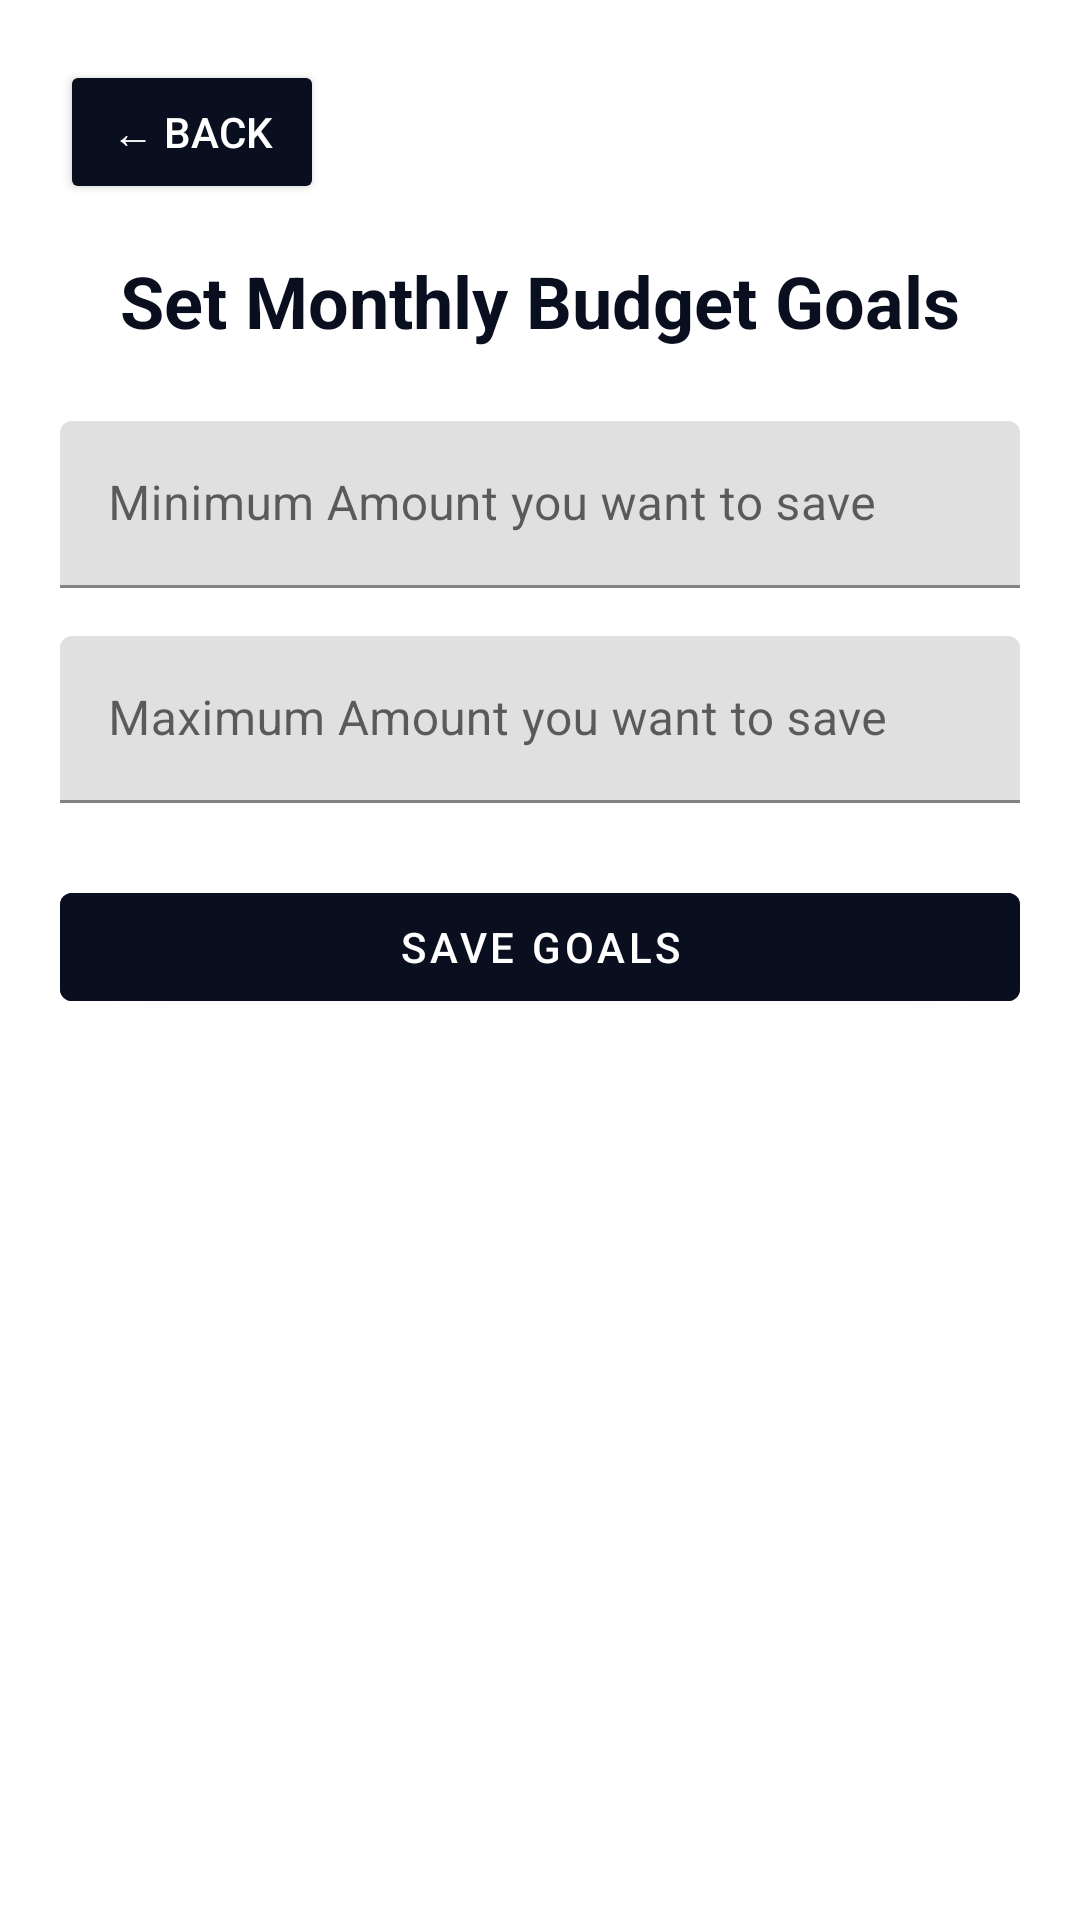

Android layout source for this screen:
<!-- AndroidManifest.xml: application theme Theme.Smartcent -->
<!-- res/layout/activity_set_goals.xml -->
<?xml version="1.0" encoding="utf-8"?>
<LinearLayout xmlns:android="http://schemas.android.com/apk/res/android"
    xmlns:tools="http://schemas.android.com/tools"
    android:id="@+id/main"
    android:orientation="vertical"
    android:layout_width="match_parent"
    android:layout_height="match_parent"
    android:background="@android:color/white"
    android:padding="20dp"
    tools:context=".SetGoals">

    
    <Button
        android:id="@+id/backButton"
        android:layout_width="wrap_content"
        android:layout_height="wrap_content"
        android:text="← Back"
        android:textColor="@android:color/white"
        android:backgroundTint="@color/background"
        android:layout_marginBottom="16dp"/>

    
    <TextView
        android:layout_width="match_parent"
        android:layout_height="wrap_content"
        android:text="Set Monthly Budget Goals"
        android:textSize="24sp"
        android:textStyle="bold"
        android:textColor="@color/background"
        android:gravity="center"
        android:layout_marginBottom="24dp"/>

    
    <com.google.android.material.textfield.TextInputLayout
        android:layout_width="match_parent"
        android:layout_height="wrap_content"
        android:hint="Minimum Amount you want to save"
        android:layout_marginBottom="16dp">
        <com.google.android.material.textfield.TextInputEditText
            android:id="@+id/minimumBudget"
            android:layout_width="match_parent"
            android:layout_height="wrap_content"
            android:inputType="numberDecimal"/>
    </com.google.android.material.textfield.TextInputLayout>

    
    <com.google.android.material.textfield.TextInputLayout
        android:layout_width="match_parent"
        android:layout_height="wrap_content"
        android:hint="Maximum Amount you want to save"
        android:layout_marginBottom="24dp">
        <com.google.android.material.textfield.TextInputEditText
            android:id="@+id/maxBudget"
            android:layout_width="match_parent"
            android:layout_height="wrap_content"
            android:inputType="numberDecimal"/>
    </com.google.android.material.textfield.TextInputLayout>

    
    <com.google.android.material.button.MaterialButton
        android:id="@+id/SaveBudgetButton"
        android:layout_width="match_parent"
        android:layout_height="wrap_content"
        android:text="Save Goals"
        android:textColor="@android:color/white"
        android:backgroundTint="@color/background"
        android:elevation="6dp"
        android:layout_marginBottom="24dp"/>

    
    <FrameLayout
        android:id="@+id/fragmentContainer"
        android:layout_width="match_parent"
        android:layout_height="match_parent"/>
</LinearLayout>
<!-- resources referenced by this layout -->
<resources>
  <color name="background">#0A0F1F</color>
  <style name="Theme.Smartcent" parent="Theme.MaterialComponents.DayNight.DarkActionBar">
          
          <item name="colorPrimary">@color/primaryDark</item>
          <item name="colorPrimaryVariant">@color/accent</item>
          <item name="colorOnPrimary">@color/background</item>
          
          <item name="colorOnSecondary">@color/black</item>
          
  
  
      </style>
  <color name="primaryDark">#0D1B3D</color>
  <color name="accent">#FF6F00</color>
  <color name="black">#FF000000</color>
</resources>
